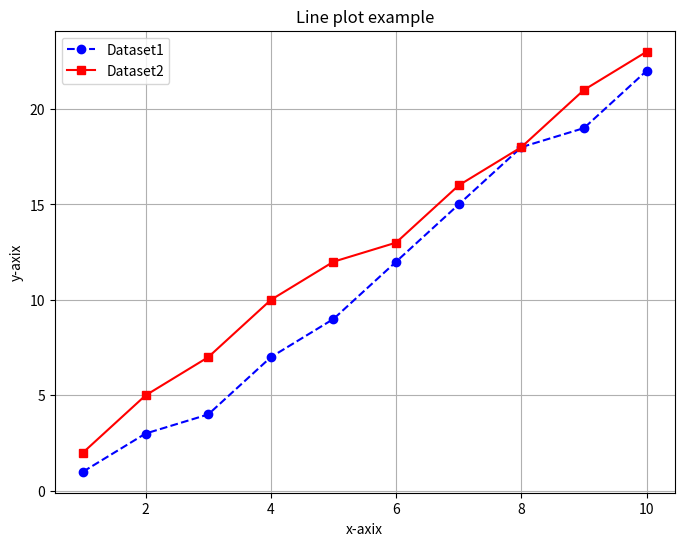
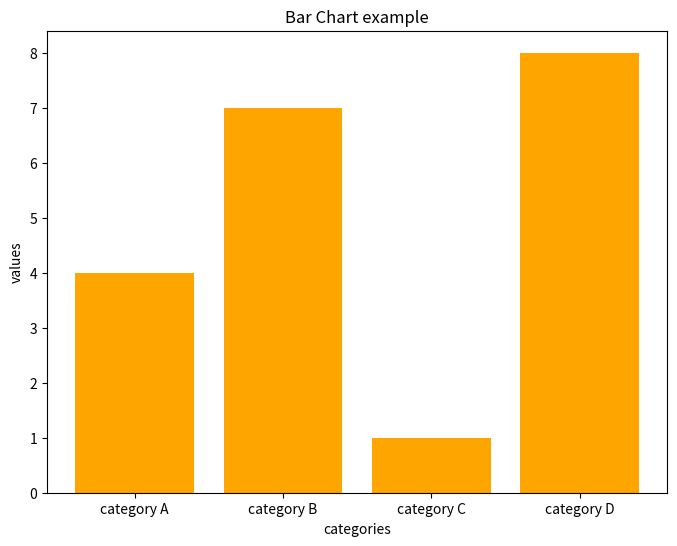
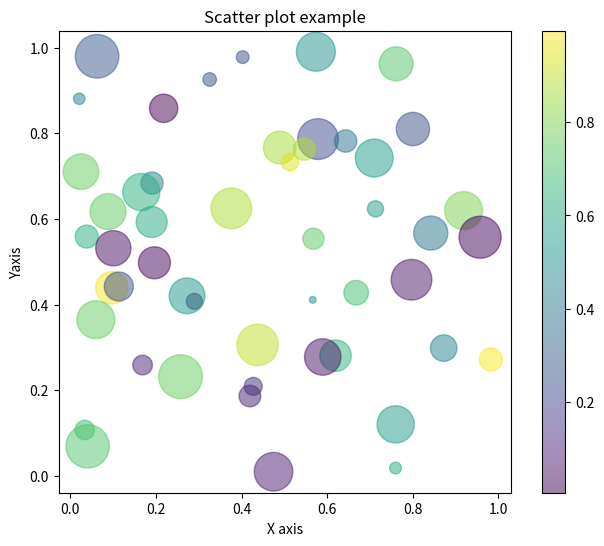

These charts were generated, in order, by the following Python code: (Note: this script raises an exception after producing the figures.)
import matplotlib.pyplot as plt
import numpy as np

x= np.arange(1,11)
y1=np.array([1,3,4,7,9,12,15,18,19,22])
y2=np.array([2,5,7,10,12,13,16,18,21,23])

# #creating subplots
fig, axs = plt.subplots(2,2,figsize =(12,10))#2X2 GRID SIXE OF THE PLOT


# #1.line plot

plt.figure(figsize=(8,6))
plt.plot(x,y1,label = 'Dataset1',color = 'blue', marker = 'o',linestyle = '--')
plt.plot(x,y2,label = 'Dataset2',color = 'red', marker = 's',linestyle = '-')
plt.title('Line plot example')
plt.xlabel('x-axix')
plt.ylabel('y-axix')

plt.legend()
plt.grid(True)
plt.show()

# 2.bar chart
categories = ['category A','category B','category C','category D']
values = [4,7,1,8]
plt.figure(figsize=(8,6))
plt.bar(categories,values,color = 'orange')
plt.title('Bar Chart example')
plt.xlabel('categories')
plt.ylabel('values')
plt.show()


# scatter plot
#
x = np.random.rand(50)
y = np.random.rand(50)
colors = np.random.rand(50)
sizes = 1000 * np.random.rand(50)
plt.figure(figsize=(8, 6))
plt.scatter(x, y, c=colors, s=sizes, alpha=0.5, cmap='viridis')
plt.title('Scatter plot example')
plt.xlabel('X axis')
plt.ylabel('Yaxis')
plt.colorbar()  # show color scale
plt.show()

#Pie chart
labels = ['category A','category B','category C','category D']
sizes = [25,35,20,20] #percentage of each category
colors_pie = ['gold','yellowgreen', 'lightcoral','lightskyblue']
explode = (0.1,0.1,0,0)#explode the first slice

plt.pie(labels)
plt.show()